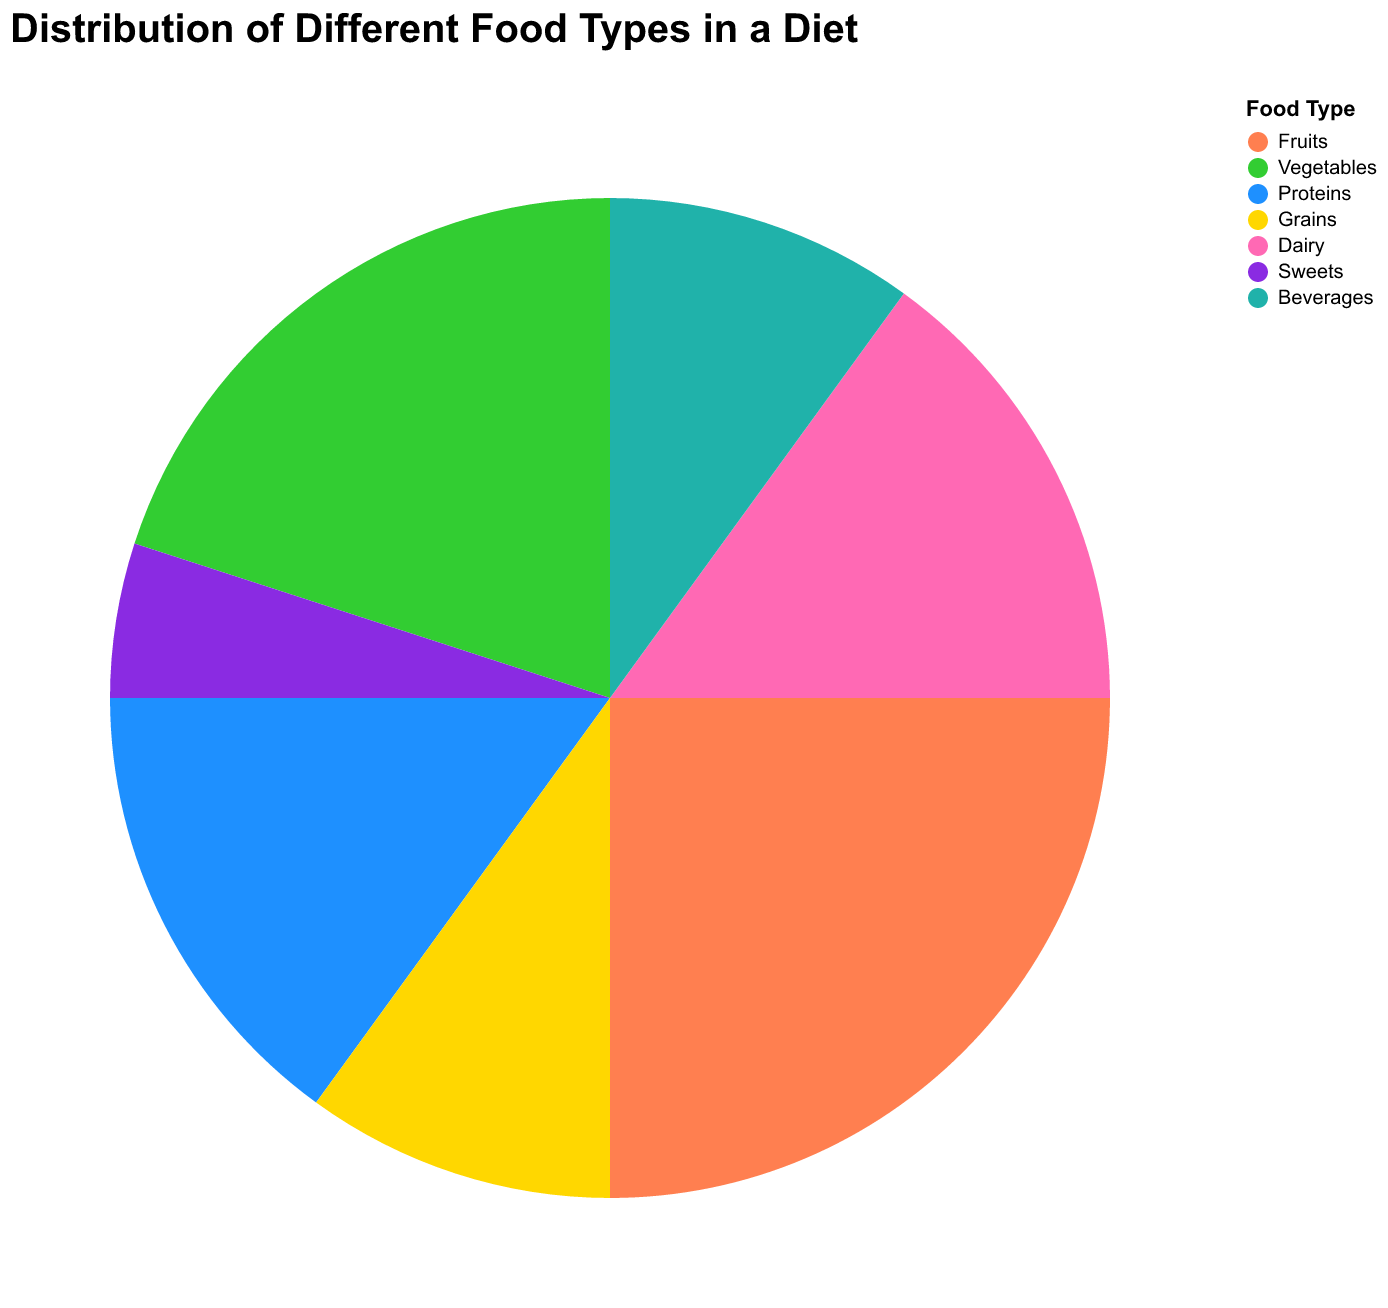

The table this chart was drawn from, first rows:
Food Type, Percentage
Fruits, 25
Vegetables, 20
Proteins, 15
Grains, 10
Dairy, 15
Sweets, 5
Beverages, 10
